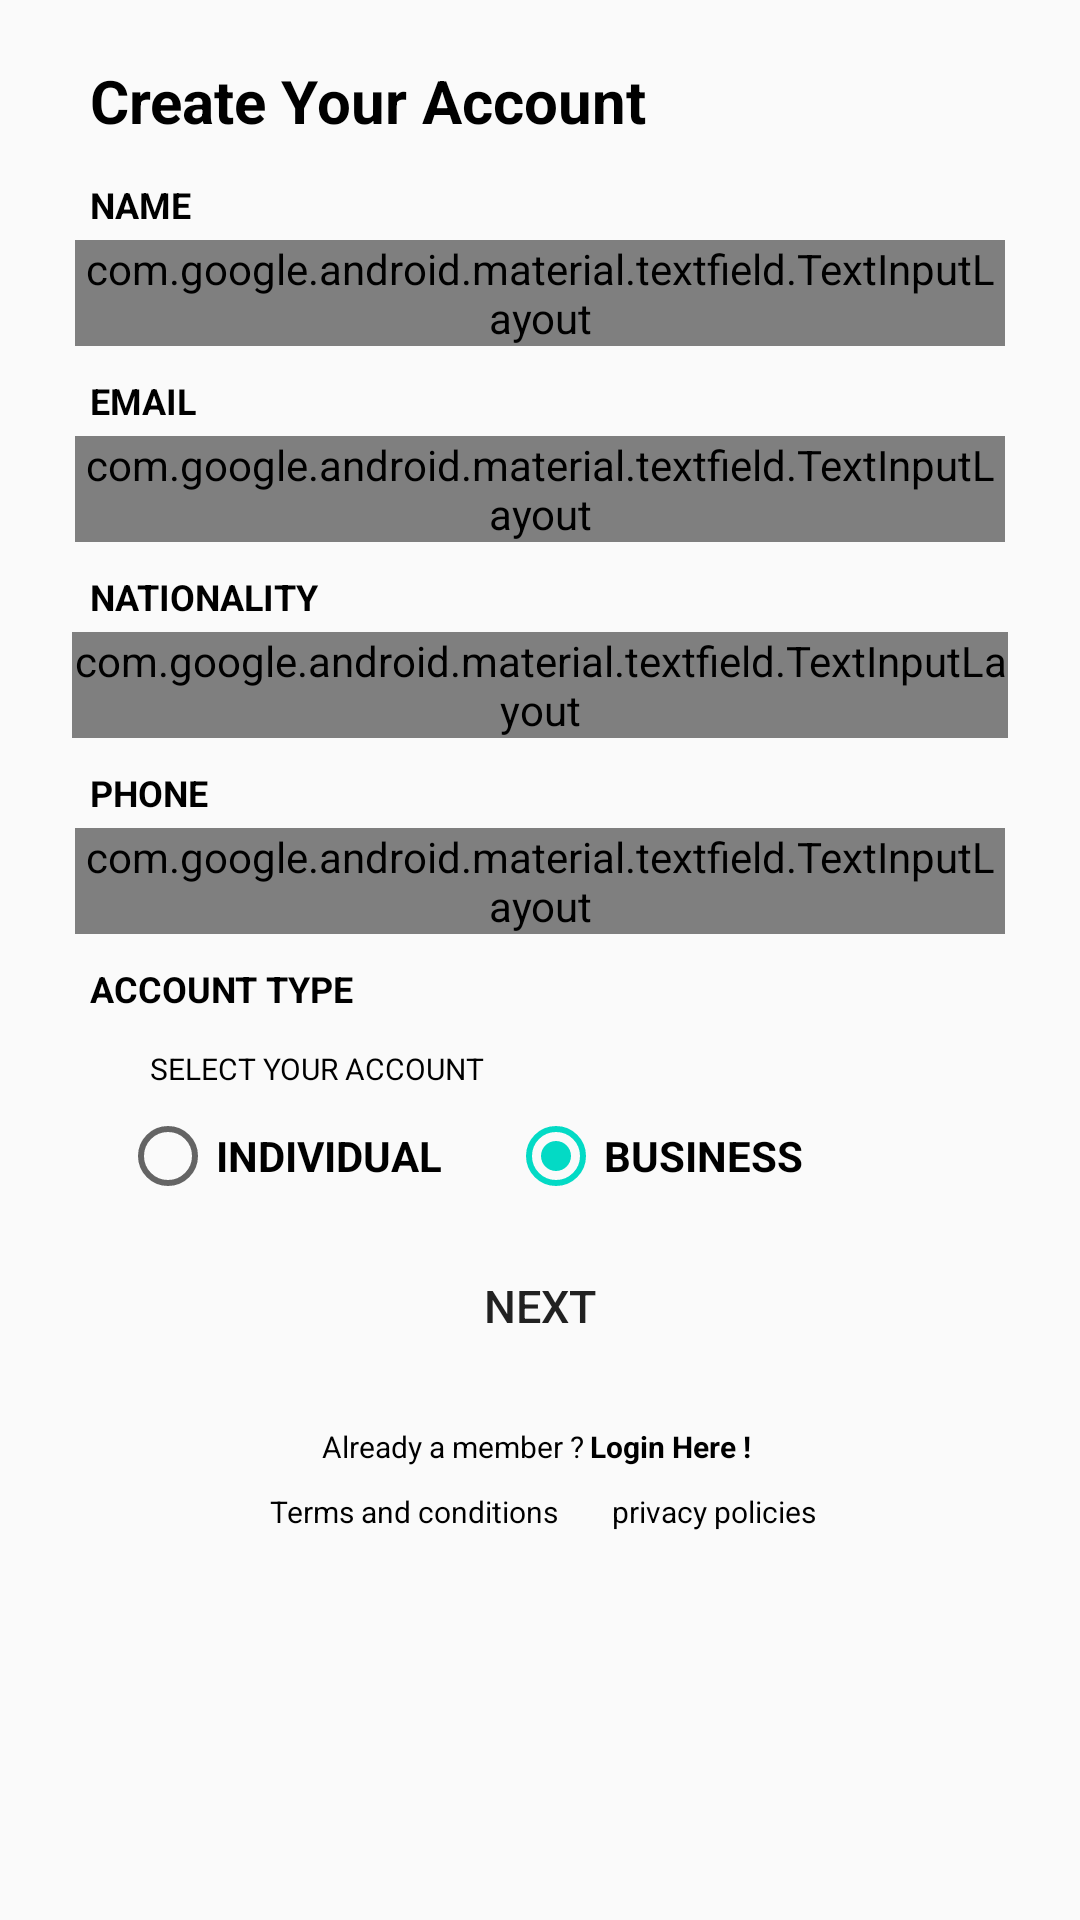

Layout XML and referenced resources for this Android screen:
<!-- AndroidManifest.xml: application theme AppTheme -->
<!-- res/layout/activity_sign_up__create_account.xml -->
<?xml version="1.0" encoding="utf-8"?>
<LinearLayout xmlns:android="http://schemas.android.com/apk/res/android"
    xmlns:app="http://schemas.android.com/apk/res-auto"
    xmlns:tools="http://schemas.android.com/tools"
    android:layout_width="match_parent"
    android:orientation="vertical"
    android:layout_height="match_parent"
    tools:context=".Sign_up_Create_account">

    <TextView
        android:layout_width="wrap_content"
        android:layout_height="40dp"
        android:text="Create Your Account"
        android:textSize="20dp"
        android:textStyle="bold"
        android:textColor="@color/black"
        android:layout_marginTop="20dp"
        android:layout_marginStart="30dp"/>

    //=====================================================================================================
    <TextView
        android:layout_width="wrap_content"
        android:layout_height="20dp"
        android:textStyle="bold"
        android:textSize="12dp"
        android:textColor="@color/black"
        android:layout_marginStart="30dp"
        android:text="NAME"/>

    <com.google.android.material.textfield.TextInputLayout
        android:layout_width="310dp"
        android:layout_gravity="center"
        android:layout_height="wrap_content"
        app:boxCornerRadiusBottomStart="15dp"
        app:boxCornerRadiusTopEnd="15dp"
        app:boxCornerRadiusTopStart="15dp"
        app:boxCornerRadiusBottomEnd="15dp"
        android:textColorHint="@color/black"
        style="@style/Widget.MaterialComponents.TextInputLayout.OutlinedBox"
        app:boxStrokeColor="@color/black">

        <com.google.android.material.textfield.TextInputEditText
            android:layout_width="match_parent"
            android:layout_height="48dp"
            android:textColor="@color/black"
            android:gravity="start"
            android:layout_marginStart="5dp"
            android:textSize="13dp"
            android:textColorHint="@color/black"
            android:maxLines="1"
            android:hint="ENTER NAME"/>
    </com.google.android.material.textfield.TextInputLayout>

    //===================================================================================================
    <TextView
        android:layout_width="wrap_content"
        android:layout_height="20dp"
        android:textStyle="bold"
        android:layout_marginTop="10dp"
        android:textSize="12dp"
        android:textColor="@color/black"
        android:layout_marginStart="30dp"
        android:text="EMAIL"/>

    <com.google.android.material.textfield.TextInputLayout
        android:layout_width="310dp"
        android:layout_height="wrap_content"
        android:textColorHint="@color/black"
        app:boxCornerRadiusBottomStart="15dp"
        app:boxCornerRadiusTopEnd="15dp"
        app:boxCornerRadiusTopStart="15dp"
        app:boxCornerRadiusBottomEnd="15dp"
        android:layout_gravity="center"
        app:counterMaxLength="1"
        style="@style/Widget.MaterialComponents.TextInputLayout.OutlinedBox"
        app:boxStrokeColor="@color/black">

        <com.google.android.material.textfield.TextInputEditText
            android:layout_width="match_parent"
            android:layout_height="48dp"
            android:textColor="@color/black"
            android:gravity="start"
            android:layout_marginStart="5dp"
            android:textSize="13dp"
            android:textColorHint="@color/black"
            android:maxLines="1"
            android:hint="ENTER MAIL"/>
    </com.google.android.material.textfield.TextInputLayout>
    //========================================================================================================

    <TextView
        android:layout_width="wrap_content"
        android:layout_height="20dp"
        android:layout_marginStart="30dp"
        android:layout_marginTop="10dp"
        android:text="NATIONALITY"
        android:textColor="@color/black"
        android:textSize="12dp"
        android:textStyle="bold" />

    <com.google.android.material.textfield.TextInputLayout
        style="@style/Widget.MaterialComponents.TextInputLayout.OutlinedBox.ExposedDropdownMenu"
        android:layout_width="312dp"
        android:layout_height="wrap_content"
        android:layout_gravity="center"
        app:boxCornerRadiusBottomStart="15dp"
        app:boxCornerRadiusTopEnd="15dp"
        app:boxCornerRadiusTopStart="15dp"
        app:boxCornerRadiusBottomEnd="15dp"
        android:orientation="horizontal"
        android:hint="SELECT YOUR COUNTRY">

        <AutoCompleteTextView
            android:id="@+id/country_autofill_tvi_d"
            android:layout_width="match_parent"
            android:height="48dp"
            android:textSize="13dp"
            android:layout_marginStart="10dp"
            android:inputType="none"
            android:text="countries"
            android:editable="false"
            android:layout_height="wrap_content"/>

    </com.google.android.material.textfield.TextInputLayout>
    //===========================================================================================

    <TextView
        android:layout_width="wrap_content"
        android:layout_height="20dp"
        android:layout_marginStart="30dp"
        android:layout_marginTop="10dp"
        android:text="PHONE"
        android:textColor="@color/black"
        android:textSize="12dp"
        android:textStyle="bold" />

    <com.google.android.material.textfield.TextInputLayout
        android:layout_width="310dp"
        android:layout_height="wrap_content"
        android:textColorHint="@color/black"
        android:layout_gravity="center"
        app:boxCornerRadiusBottomStart="15dp"
        app:boxCornerRadiusTopEnd="15dp"
        app:boxCornerRadiusTopStart="15dp"
        app:boxCornerRadiusBottomEnd="15dp"
        app:counterMaxLength="1"
        style="@style/Widget.MaterialComponents.TextInputLayout.OutlinedBox"
        app:boxStrokeColor="@color/black">

        <com.google.android.material.textfield.TextInputEditText
            android:layout_width="match_parent"
            android:layout_height="48dp"
            android:textColor="@color/black"
            android:gravity="start"
            android:layout_marginStart="5dp"
            android:textSize="13dp"
            android:textColorHint="@color/black"
            android:inputType="number"
            android:maxLines="1"
            android:hint="ENTER PHONE NO."/>
    </com.google.android.material.textfield.TextInputLayout>

    //=======================================================================================

    <TextView
        android:layout_width="wrap_content"
        android:layout_height="20dp"
        android:textStyle="bold"
        android:layout_marginTop="10dp"
        android:textSize="12dp"
        android:textColor="@color/black"
        android:layout_marginStart="30dp"
        android:text="ACCOUNT TYPE"/>

    <TextView
        android:layout_width="wrap_content"
        android:layout_height="20dp"
        android:layout_marginTop="8dp"
        android:textSize="10dp"
        android:textColor="@color/black"
        android:layout_marginStart="50dp"
        android:text="SELECT YOUR ACCOUNT"/>


    <RadioGroup
        android:id="@+id/radio_group_login"
        android:layout_width="250dp"
        android:layout_marginStart="40dp"
        android:layout_height="wrap_content"
        android:orientation="horizontal">

        <RadioButton
            android:id="@+id/individual_radio_id"
            android:layout_width="wrap_content"
            android:layout_height="wrap_content"
            android:text="INDIVIDUAL"
            android:onClick="check_button_individual"
            android:checked="true"
            android:layout_weight="1"
            android:textStyle="bold"/>
        <RadioButton
            android:id="@+id/business_radio_id"
            android:layout_width="wrap_content"
            android:layout_height="wrap_content"
            android:onClick="check_button_business"
            android:checked="true"
            android:layout_weight="1"
            android:text="BUSINESS"
            android:textStyle="bold"/>

    </RadioGroup>
    //=================================================================================================
    <Button
        android:id="@+id/nxt_btn_create_id"
        android:layout_width="250dp"
        android:layout_height="48dp"
        android:layout_marginTop="10dp"
        android:layout_gravity="center"
        android:gravity="center"
        android:onClick="btn_next"
        android:background="@drawable/round_btn_style"
        android:textSize="15dp"
        android:text="NEXT"/>

    <LinearLayout
        android:layout_width="150dp"
        android:layout_height="wrap_content"
        android:layout_marginTop="8dp"
        android:orientation="horizontal"
        android:layout_gravity="center">

        <TextView
            android:layout_width="wrap_content"
            android:layout_height="wrap_content"
            android:layout_marginTop="8dp"
            android:layout_weight="1"
            android:gravity="center"
            android:text="Already a member ?"
            android:textColor="@color/black"
            android:textSize="10dp" />

        <TextView
            android:id="@+id/login_here_tv_id"
            android:layout_width="wrap_content"
            android:layout_height="wrap_content"
            android:layout_marginTop="8dp"
            android:layout_weight="1"
            android:gravity="start"
            android:onClick="login_here"
            android:text="Login Here !"
            android:textColor="@color/black"
            android:textSize="10dp"
            android:textStyle="bold" />

    </LinearLayout>

    <LinearLayout
        android:layout_width="200dp"
        android:layout_height="wrap_content"
        android:layout_marginTop="8dp"
        android:orientation="horizontal"
        android:layout_gravity="center">

        <TextView
            android:layout_width="wrap_content"
            android:layout_height="wrap_content"
            android:layout_marginStart="10dp"
            android:layout_weight="1"
            android:text="Terms and conditions"
            android:textColor="@color/black"
            android:textSize="10dp" />

        <TextView
            android:layout_width="wrap_content"
            android:layout_height="20dp"
            android:textSize="10dp"
            android:gravity="start"
            android:layout_marginStart="10dp"
            android:layout_weight="1"
            android:textColor="@color/black"
            android:text="privacy policies"/>

    </LinearLayout>

</LinearLayout>
<!-- resources referenced by this layout -->
<resources>
  <color name="black">#000000</color>
  <style name="Widget.MaterialComponents.TextInputLayout.OutlinedBox.ExposedDropdownMenu" />
  <style name="AppTheme" parent="Theme.AppCompat.Light">
          
          <item name="colorPrimary">@color/colorPrimary</item>
          <item name="colorPrimaryDark">@color/colorPrimaryDark</item>
          <item name="colorAccent">@color/colorAccent</item>
      </style>
  <color name="colorPrimary">#ffffff</color>
  <color name="colorPrimaryDark">#ffffff</color>
  <color name="colorAccent">#03DAC5</color>
</resources>
